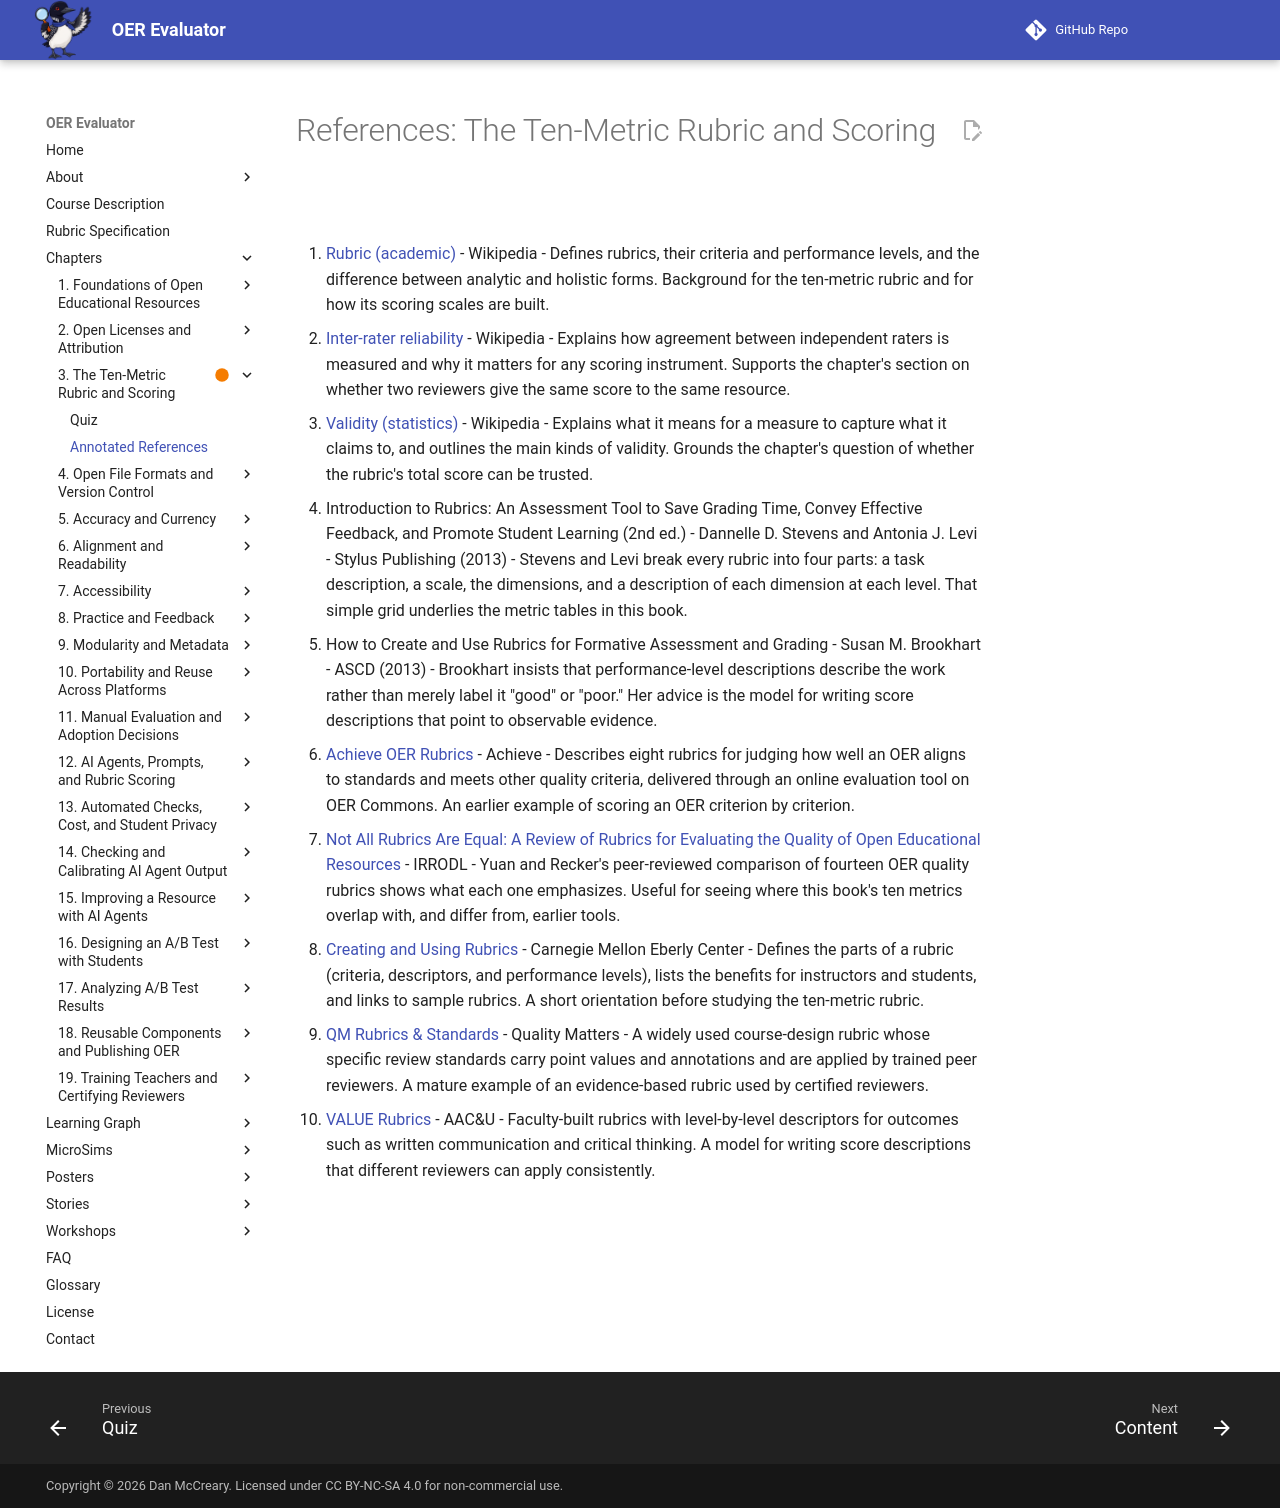

repository: dmccreary/oer-evaluator · page: chapters/03-ten-metric-rubric-scoring/references/index.html · generator: mkdocs

# References: The Ten-Metric Rubric and Scoring

1. [Rubric (academic)](https://en.wikipedia.org/wiki/Rubric_(academic)) - Wikipedia - Defines rubrics, their criteria and performance levels, and the difference between analytic and holistic forms. Background for the ten-metric rubric and for how its scoring scales are built.

2. [Inter-rater reliability](https://en.wikipedia.org/wiki/Inter-rater_reliability) - Wikipedia - Explains how agreement between independent raters is measured and why it matters for any scoring instrument. Supports the chapter's section on whether two reviewers give the same score to the same resource.

3. [Validity (statistics)](https://en.wikipedia.org/wiki/Validity_(statistics)) - Wikipedia - Explains what it means for a measure to capture what it claims to, and outlines the main kinds of validity. Grounds the chapter's question of whether the rubric's total score can be trusted.

4. Introduction to Rubrics: An Assessment Tool to Save Grading Time, Convey Effective Feedback, and Promote Student Learning (2nd ed.) - Dannelle D. Stevens and Antonia J. Levi - Stylus Publishing (2013) - Stevens and Levi break every rubric into four parts: a task description, a scale, the dimensions, and a description of each dimension at each level. That simple grid underlies the metric tables in this book.

5. How to Create and Use Rubrics for Formative Assessment and Grading - Susan M. Brookhart - ASCD (2013) - Brookhart insists that performance-level descriptions describe the work rather than merely label it "good" or "poor." Her advice is the model for writing score descriptions that point to observable evidence.

6. [Achieve OER Rubrics](https://www.achieve.org/node/496) - Achieve - Describes eight rubrics for judging how well an OER aligns to standards and meets other quality criteria, delivered through an online evaluation tool on OER Commons. An earlier example of scoring an OER criterion by criterion.

7. [Not All Rubrics Are Equal: A Review of Rubrics for Evaluating the Quality of Open Educational Resources](https://www.irrodl.org/index.php/irrodl/article/view/2389) - IRRODL - Yuan and Recker's peer-reviewed comparison of fourteen OER quality rubrics shows what each one emphasizes. Useful for seeing where this book's ten metrics overlap with, and differ from, earlier tools.

8. [Creating and Using Rubrics](https://www.cmu.edu/teaching/assessment/assesslearning/rubrics.html) - Carnegie Mellon Eberly Center - Defines the parts of a rubric (criteria, descriptors, and performance levels), lists the benefits for instructors and students, and links to sample rubrics. A short orientation before studying the ten-metric rubric.

9. [QM Rubrics & Standards](https://www.qualitymatters.org/qa-resources/rubric-standards) - Quality Matters - A widely used course-design rubric whose specific review standards carry point values and annotations and are applied by trained peer reviewers. A mature example of an evidence-based rubric used by certified reviewers.

10. [VALUE Rubrics](https://www.aacu.org/value/rubrics) - AAC&U - Faculty-built rubrics with level-by-level descriptors for outcomes such as written communication and critical thinking. A model for writing score descriptions that different reviewers can apply consistently.
